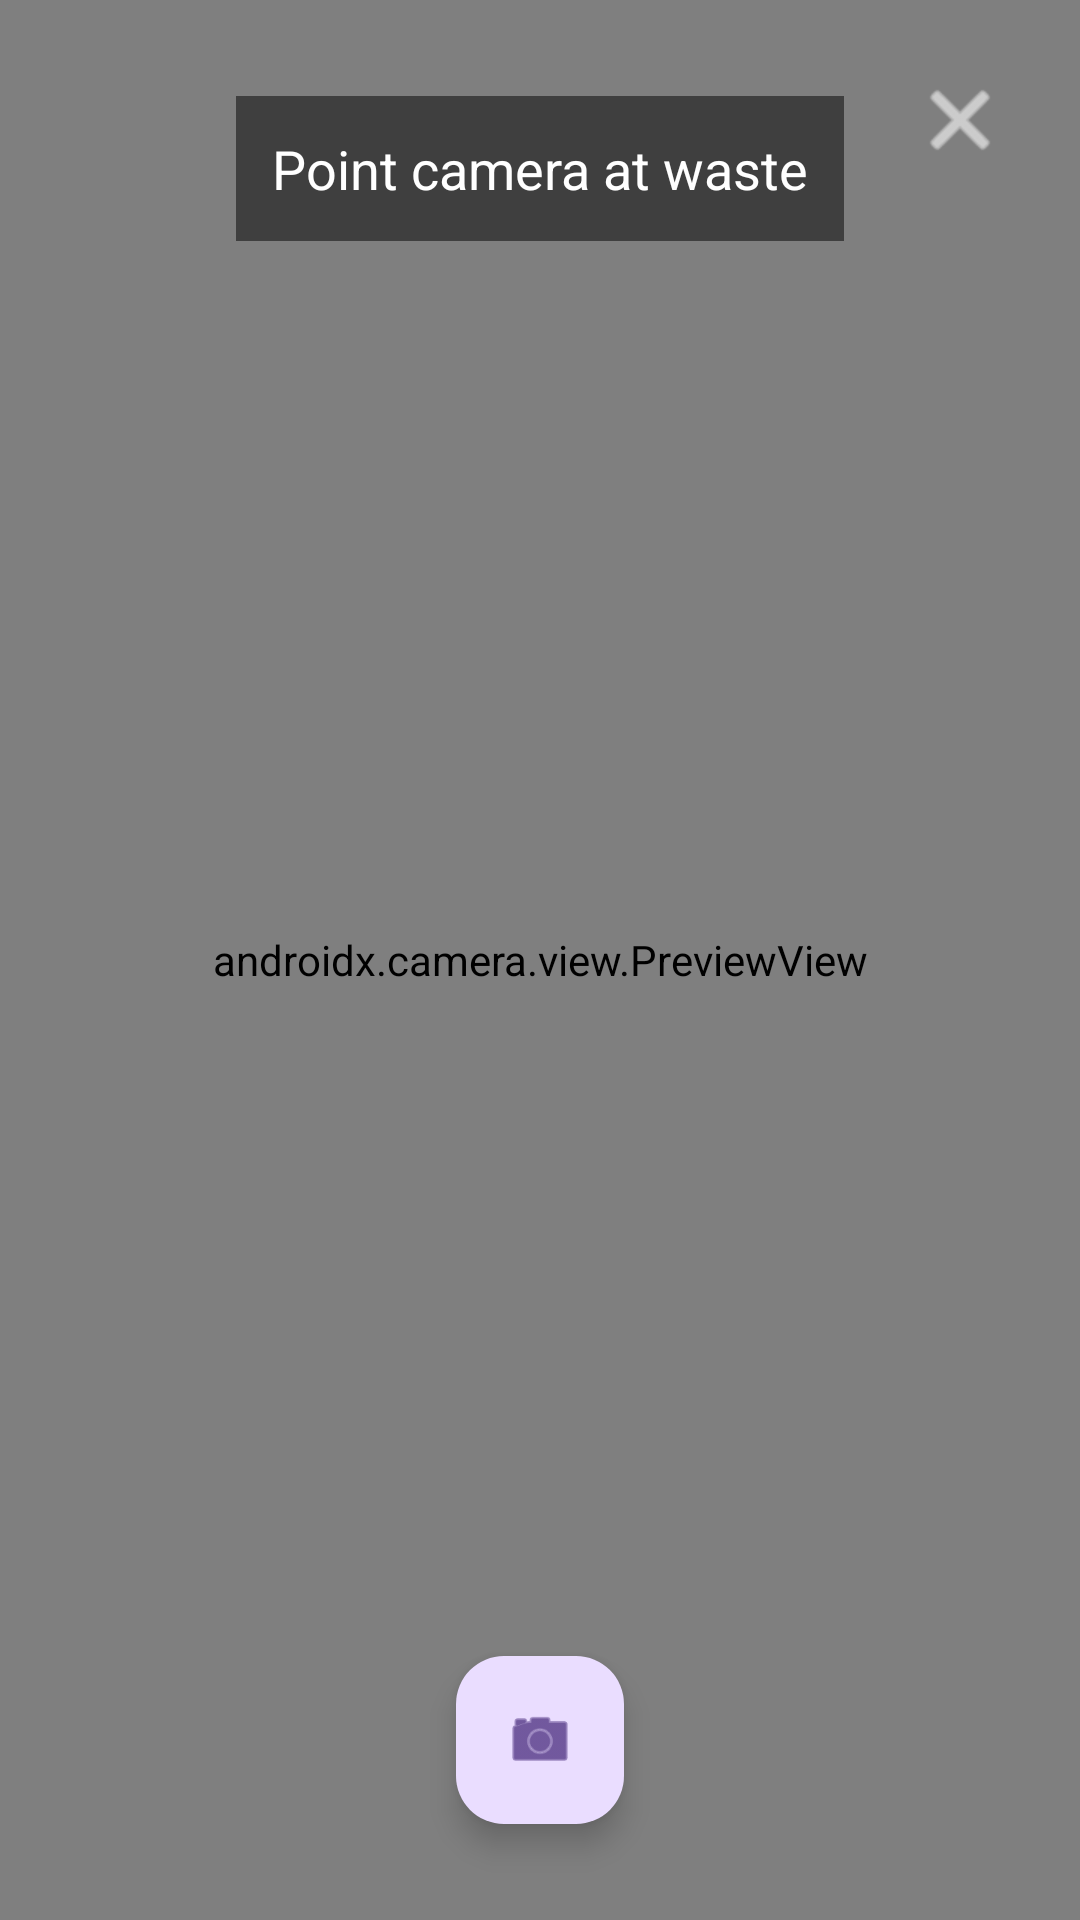

This screen was rendered from an Android layout file. Write that file and the resources it references.
<!-- AndroidManifest.xml: activity theme Theme.MedhaVerse -->
<!-- res/layout/activity_scanner.xml -->
<?xml version="1.0" encoding="utf-8"?>
<androidx.constraintlayout.widget.ConstraintLayout xmlns:android="http://schemas.android.com/apk/res/android"
    xmlns:app="http://schemas.android.com/apk/res-auto"
    android:layout_width="match_parent"
    android:layout_height="match_parent"
    android:background="@android:color/black">

    <androidx.camera.view.PreviewView
        android:id="@+id/previewView"
        android:layout_width="match_parent"
        android:layout_height="match_parent" />

    <TextView
        android:id="@+id/tvStatus"
        android:layout_width="wrap_content"
        android:layout_height="wrap_content"
        android:text="Point camera at waste"
        android:textColor="@android:color/white"
        android:textSize="18sp"
        android:background="#80000000"
        android:padding="12dp"
        android:layout_marginTop="32dp"
        app:layout_constraintTop_toTopOf="parent"
        app:layout_constraintStart_toStartOf="parent"
        app:layout_constraintEnd_toEndOf="parent" />

    <ProgressBar
        android:id="@+id/progressBar"
        android:layout_width="wrap_content"
        android:layout_height="wrap_content"
        android:visibility="gone"
        app:layout_constraintTop_toBottomOf="@id/tvStatus"
        app:layout_constraintStart_toStartOf="parent"
        app:layout_constraintEnd_toEndOf="parent" />

    <com.google.android.material.floatingactionbutton.FloatingActionButton
        android:id="@+id/btnCapture"
        android:layout_width="wrap_content"
        android:layout_height="wrap_content"
        android:src="@android:drawable/ic_menu_camera"
        android:layout_marginBottom="32dp"
        app:fabSize="normal"
        app:layout_constraintBottom_toBottomOf="parent"
        app:layout_constraintStart_toStartOf="parent"
        app:layout_constraintEnd_toEndOf="parent"
        android:contentDescription="Capture waste image" />

    <ImageButton
        android:id="@+id/btnClose"
        android:layout_width="48dp"
        android:layout_height="48dp"
        android:src="@android:drawable/ic_menu_close_clear_cancel"
        android:background="?attr/selectableItemBackgroundBorderless"
        app:tint="@android:color/white"
        android:layout_margin="16dp"
        app:layout_constraintTop_toTopOf="parent"
        app:layout_constraintEnd_toEndOf="parent"
        android:contentDescription="Close scanner" />

</androidx.constraintlayout.widget.ConstraintLayout>
<!-- resources referenced by this layout -->
<resources>
  <style name="Theme.MedhaVerse" parent="Base.Theme.MedhaVerse" />
  <style name="Base.Theme.MedhaVerse" parent="Theme.Material3.DayNight.NoActionBar">
          
          <item name="colorPrimary">@color/md_theme_primary</item>
          <item name="colorPrimaryVariant">@color/md_theme_primary_dark</item>
          <item name="colorOnPrimary">@color/md_theme_on_primary</item>
  
          
          <item name="colorSecondary">@color/md_theme_secondary</item>
          <item name="colorSecondaryVariant">@color/md_theme_secondary_dark</item>
          <item name="colorOnSecondary">@color/md_theme_on_secondary</item>
  
          
          <item name="android:colorBackground">@color/md_theme_background</item>
          <item name="colorSurface">@color/md_theme_surface</item>
          <item name="colorOnBackground">@color/md_theme_on_background</item>
          <item name="colorOnSurface">@color/md_theme_on_surface</item>
  
          
          <item name="android:statusBarColor">@color/md_theme_primary</item>
          <item name="android:windowLightStatusBar">false</item>
  
          
          <item name="materialButtonStyle">@style/Widget.MedhaVerse.Button</item>
          <item name="textInputStyle">@style/Widget.MedhaVerse.TextInputLayout</item>
          <item name="materialCardViewStyle">@style/Widget.MedhaVerse.CardView</item>
      </style>
  <color name="md_theme_primary">#2D5F3F</color>
  <color name="md_theme_primary_dark">#1A3D2A</color>
  <color name="md_theme_on_primary">#FFFFFF</color>
  <color name="md_theme_secondary">#C9997C</color>
  <color name="md_theme_secondary_dark">#A67C5F</color>
  <color name="md_theme_on_secondary">#FFFFFF</color>
  <color name="md_theme_background">#F8F5F1</color>
  <color name="md_theme_surface">#FFFFFF</color>
  <color name="md_theme_on_background">#2C2C2E</color>
  <color name="md_theme_on_surface">#1C1C1E</color>
  <style name="Widget.MedhaVerse.Button" parent="Widget.Material3.Button">
          <item name="cornerRadius">12dp</item>
          <item name="android:textSize">16sp</item>
          <item name="android:textStyle">bold</item>
          <item name="android:paddingTop">16dp</item>
          <item name="android:paddingBottom">16dp</item>
          <item name="elevation">4dp</item>
      </style>
  <style name="Widget.MedhaVerse.TextInputLayout" parent="Widget.Material3.TextInputLayout.OutlinedBox">
          <item name="boxCornerRadiusTopStart">12dp</item>
          <item name="boxCornerRadiusTopEnd">12dp</item>
          <item name="boxCornerRadiusBottomStart">12dp</item>
          <item name="boxCornerRadiusBottomEnd">12dp</item>
          <item name="boxStrokeWidth">2dp</item>
          <item name="boxStrokeWidthFocused">3dp</item>
      </style>
  <style name="Widget.MedhaVerse.CardView" parent="Widget.Material3.CardView.Elevated">
          <item name="cardCornerRadius">16dp</item>
          <item name="cardElevation">4dp</item>
      </style>
</resources>
